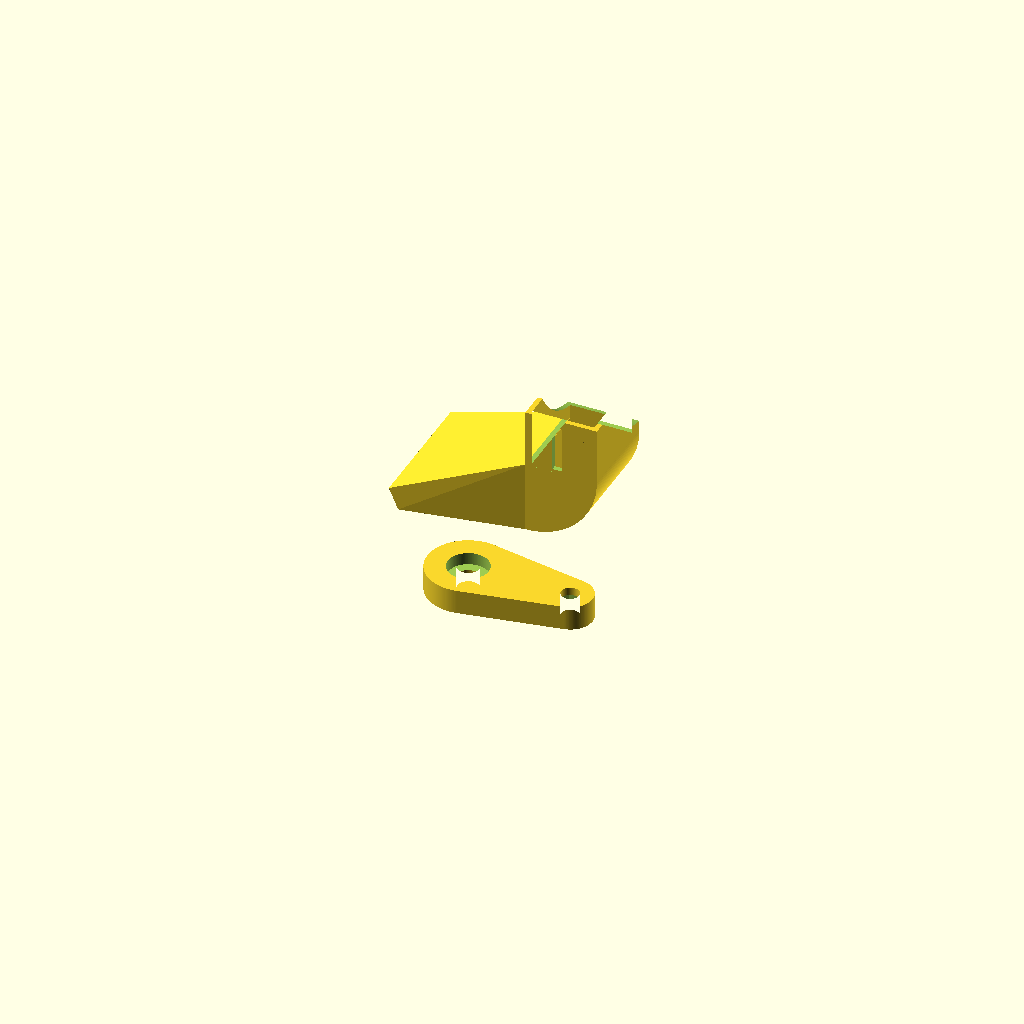
Cell 1: rendered with the file's own defaults.
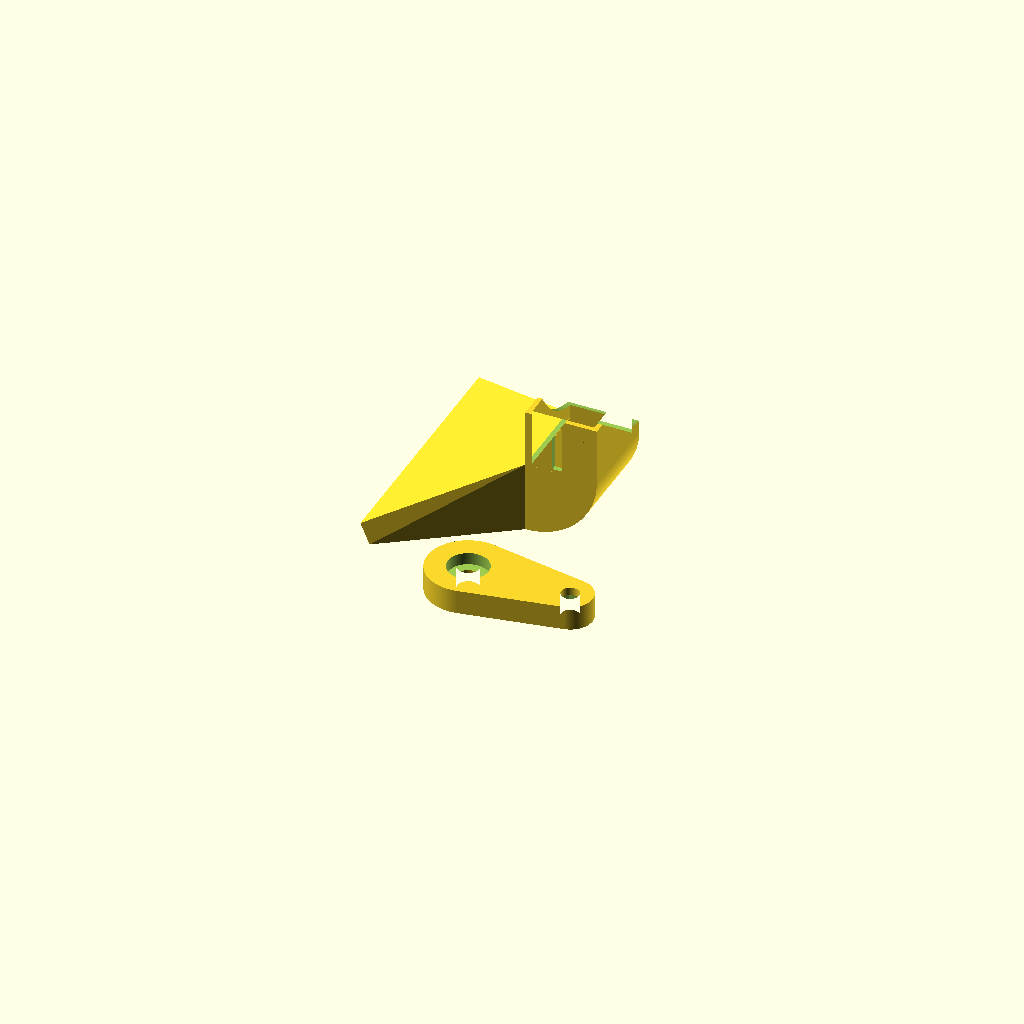
Cell 2 — tipLength set to 60, the other parameters unchanged.
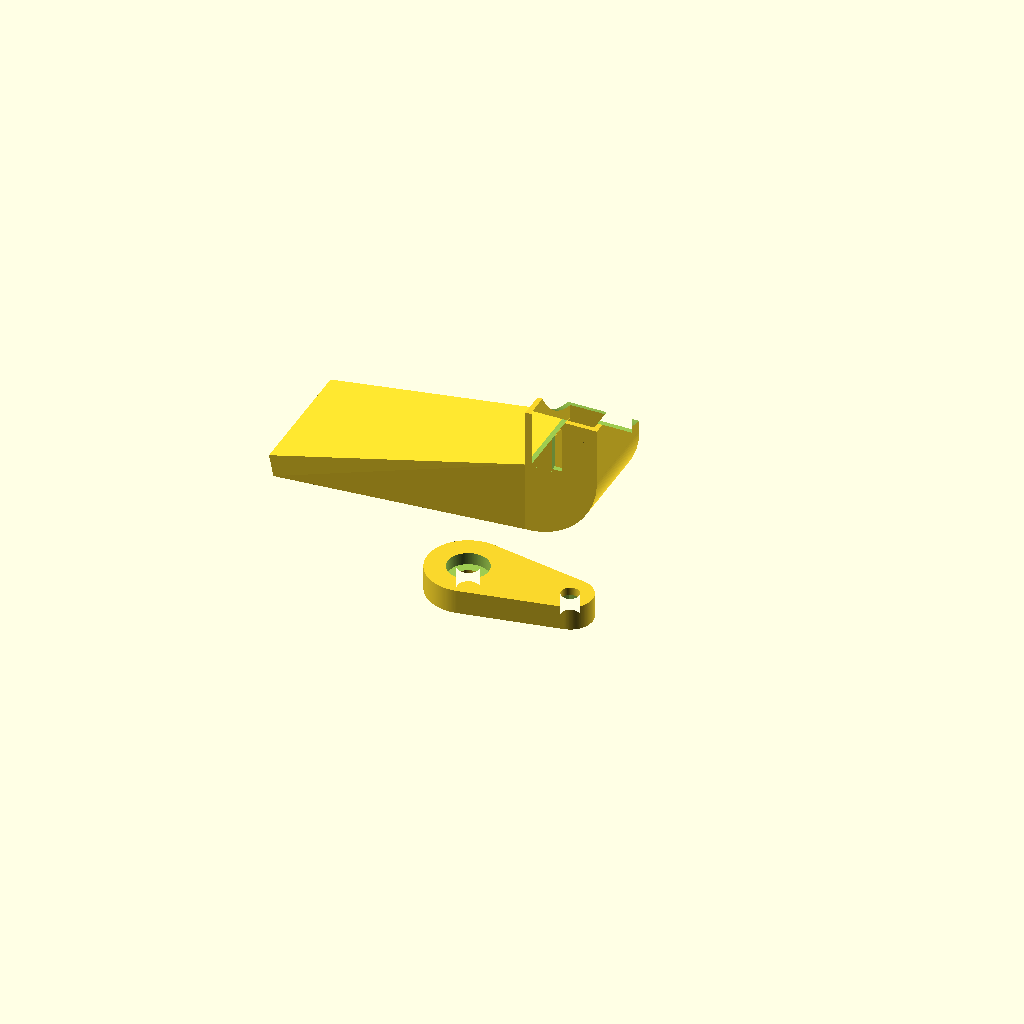
Cell 3: tipDistance = 60 (everything else at default).
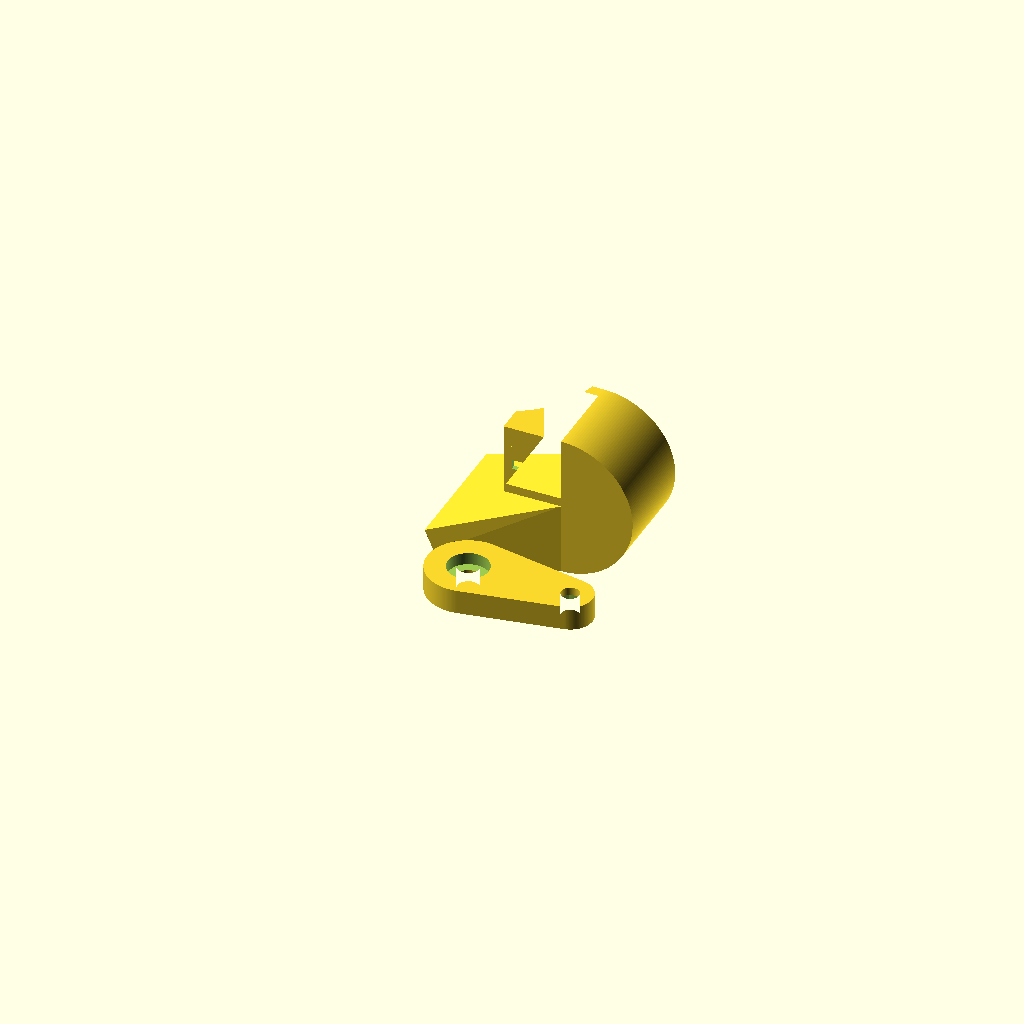
Cell 4 — elbowAngle set to 180, the other parameters unchanged.
All cells are drawn from one camera (rotation 55°, 0°, 25°, orthographic, colour scheme Cornfield), so only the parameter changes between them.
The OpenSCAD source (inputs/thingiverse/files/thing-1109880/5015-blower-duct.scad):
/* [Fan Duct General] */
// Dimensions of fan duct outlet
tipLength = 30;
tipWidth = 3;
// How far from elbow is the tip?
tipDistance = 30;

// Choose duct angle
elbowAngle = 90;
elbowInnerRadius = 0.01;

// thickess of printed duct
thickness = 1.2;

/* [Fan Duct Advanced] */
// Length and width of the outlet on the fan itself
outerLength = 20;
outerWidth = 15.15;

// Location and dimensions of notch for snap fit.  Don't change unless different fan type
notchLength = 10.85; 
notchWidth = 1.9;
// Notch is not centered, this value represents how far from center it is
notchOffset = 0.91; 
notchFromEdge = 1;
notchClearance = 0.5;

// Offsets for center of fan for relief cut into fan duct
cy = 25;
cz = 25;
r = 22.5;

// Level of detail
$fn=200;


/* [Mount Settings] */
// Total thickness
mountThickness = 6;
// Distance between fan bolt and base bolt
separation = 25;

// Circle on base side
baseMountDiameter = 20;
// Bolt hole with some clearance
baseBoltDiameter = 5.4;
// Thickness under bolt head
baseBoltHeight = 3;
// Bolt head diameter plus clearance
baseBoltCounterbore = 10;

// Circle on fan side
fanMountDiameter = 11;
// Bolt hole with some clearance
fanBoltDiameter = 4.4;
// Distance between flats
nutDiameter = 7;
// Thickness under nut
nutHeight = 2;


tipAngle = asin((outerWidth - tipWidth) / tipDistance);


fanDuct();
translate([0,-50]) fanMount();


module ductInner() {
  square([outerWidth, outerLength]);  
}

module ductOuter() {
  translate([-thickness,-thickness]) square([outerWidth + thickness*2, outerLength + thickness * 2]);  
}

module nozzleTipInner() {
  translate([-tipWidth/2,0]) square([tipWidth, tipLength]);  
}

module nozzleTipOuter() {
  th = thickness / cos(tipAngle);
  translate([-tipWidth/2-th,-thickness]) square([tipWidth + th*2, tipLength + thickness*2]);  
}

module snapFit() {
  difference(){
    translate([-outerWidth/2,0]) 
      linear_extrude(notchFromEdge+notchClearance/2+notchLength+2) 
        difference() {
          ductOuter();
          ductInner();
        }
    translate([-(notchWidth+notchClearance)/2-notchOffset,-notchLength/2,notchFromEdge-notchClearance/2]) 
      cube([notchWidth+notchClearance,outerLength/2,notchLength+notchClearance]);
    translate([0,cy,cz]) 
      rotate([0,90,0]) cylinder(r=r, h=outerWidth*2,center=true);
  }
}

module elbow() {
  x = (outerWidth+thickness*2+elbowInnerRadius)*2;
  translate([-elbowInnerRadius-outerWidth/2-thickness,0]) 
    difference() {
      rotate([-90,0,0])
        rotate_extrude(convexity=10) 
          translate([elbowInnerRadius+thickness,0,0]) difference() {
              ductOuter();
              ductInner();
            }
      translate([0,0,x/2]) cube([x,(outerLength+thickness*2)*2,x], center=true);
      rotate([0,elbowAngle-90,0]) translate([-x/2,0,0]) cube([x,(outerLength+thickness*2)*2,x], center=true);
    }
}

module nozzle() {
  translate([-elbowInnerRadius-thickness-outerWidth/2,0]) 
  rotate([0,elbowAngle,0])
  translate([elbowInnerRadius+thickness,0,0])   
  difference() {
    hull() {
      linear_extrude(0.02) ductOuter();
      translate([outerWidth-cos(tipAngle)*(tipWidth)/2,(outerLength-tipLength)/2,-tipDistance]) 
        rotate([0,-tipAngle,0]) 
          linear_extrude(0.02) nozzleTipOuter();
    }
    hull() {
      linear_extrude(0.02) ductInner();
      translate([outerWidth-cos(tipAngle)*tipWidth/2,(outerLength-tipLength)/2,-tipDistance]) 
        rotate([0,-tipAngle,0]) // angle the tip
          translate([0,0,-0.01]) linear_extrude(0.02) nozzleTipInner();
    }
  }
}


module fanDuct() {
  rotate([0,90-elbowAngle,0]) {
    snapFit();
    elbow();
    nozzle();
  }
}

module fanMount() { 
  difference() {
    linear_extrude(mountThickness)
    difference() {
      hull() {
        circle(d=baseMountDiameter);
        translate([separation,0]) circle(d=fanMountDiameter);
      }
      circle(d=baseBoltDiameter);
      translate([separation,0]) circle(d=fanBoltDiameter);
    }
    translate([separation,0,-nutHeight]) rotate([0,0,0]) cylinder(d=nutDiameter*2/sqrt(3), h=mountThickness, $fn=6);
    translate([0,0,baseBoltHeight]) cylinder(d=baseBoltCounterbore, h=mountThickness);
  }
}
Parameter table extracted from the source (name, type, default, range or options):
tipLength: number, default 30
tipWidth: number, default 3
tipDistance: number, default 30
elbowAngle: number, default 90
elbowInnerRadius: number, default 0.01
thickness: number, default 1.2
outerLength: number, default 20
outerWidth: number, default 15.15
notchLength: number, default 10.85
notchWidth: number, default 1.9
notchOffset: number, default 0.91
notchFromEdge: number, default 1
notchClearance: number, default 0.5
cy: number, default 25
cz: number, default 25
r: number, default 22.5
mountThickness: number, default 6
separation: number, default 25
baseMountDiameter: number, default 20
baseBoltDiameter: number, default 5.4
baseBoltHeight: number, default 3
baseBoltCounterbore: number, default 10
fanMountDiameter: number, default 11
fanBoltDiameter: number, default 4.4
nutDiameter: number, default 7
nutHeight: number, default 2
